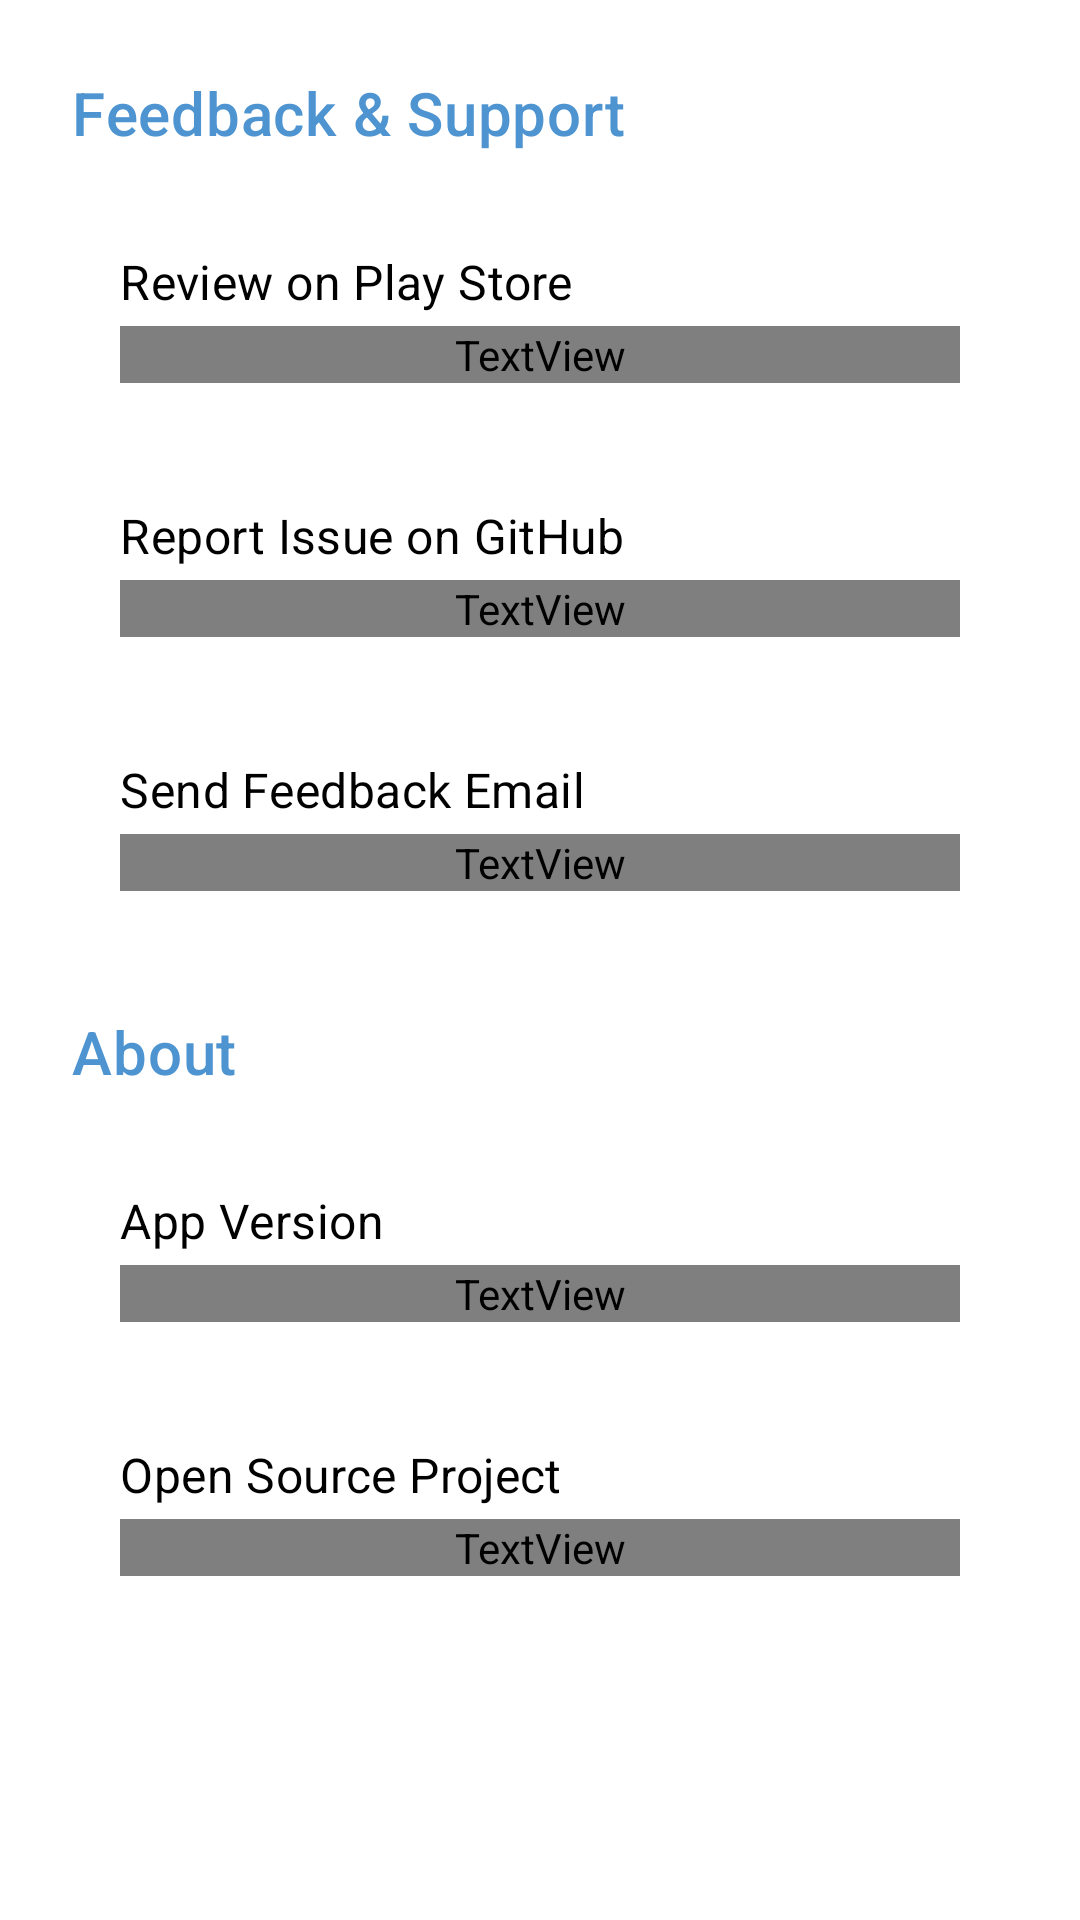

Produce the Android XML layout that renders to this screen, including the resource entries it uses.
<!-- AndroidManifest.xml: application theme Theme.Vibe -->
<!-- res/layout/dialog_settings.xml -->
<?xml version="1.0" encoding="utf-8"?>
<ScrollView xmlns:android="http://schemas.android.com/apk/res/android"
    xmlns:app="http://schemas.android.com/apk/res-auto"
    android:layout_width="match_parent"
    android:layout_height="wrap_content"
    android:padding="24dp">

    <LinearLayout
        android:layout_width="match_parent"
        android:layout_height="wrap_content"
        android:orientation="vertical">

        
        <TextView
            android:layout_width="match_parent"
            android:layout_height="wrap_content"
            android:text="@string/feedback_title"
            android:textAppearance="?attr/textAppearanceHeadline6"
            android:textColor="?attr/colorPrimary"
            android:layout_marginBottom="16dp" />

        
        <LinearLayout
            android:id="@+id/reviewPlayStoreOption"
            android:layout_width="match_parent"
            android:layout_height="wrap_content"
            android:orientation="vertical"
            android:background="?attr/selectableItemBackground"
            android:clickable="true"
            android:focusable="true"
            android:padding="16dp"
            android:layout_marginBottom="8dp">

            <TextView
                android:layout_width="match_parent"
                android:layout_height="wrap_content"
                android:text="@string/review_play_store"
                android:textAppearance="?attr/textAppearanceSubtitle1"
                android:textColor="?attr/colorOnSurface" />

            <TextView
                android:layout_width="match_parent"
                android:layout_height="wrap_content"
                android:text="@string/review_play_store_description"
                android:textAppearance="?attr/textAppearanceBody2"
                android:textColor="?attr/colorOnSurfaceVariant"
                android:layout_marginTop="4dp" />

        </LinearLayout>

        
        <LinearLayout
            android:id="@+id/reportGitHubIssueOption"
            android:layout_width="match_parent"
            android:layout_height="wrap_content"
            android:orientation="vertical"
            android:background="?attr/selectableItemBackground"
            android:clickable="true"
            android:focusable="true"
            android:padding="16dp"
            android:layout_marginBottom="8dp">

            <TextView
                android:layout_width="match_parent"
                android:layout_height="wrap_content"
                android:text="@string/file_github_issue"
                android:textAppearance="?attr/textAppearanceSubtitle1"
                android:textColor="?attr/colorOnSurface" />

            <TextView
                android:layout_width="match_parent"
                android:layout_height="wrap_content"
                android:text="@string/file_github_issue_description"
                android:textAppearance="?attr/textAppearanceBody2"
                android:textColor="?attr/colorOnSurfaceVariant"
                android:layout_marginTop="4dp" />

        </LinearLayout>

        
        <LinearLayout
            android:id="@+id/sendFeedbackEmailOption"
            android:layout_width="match_parent"
            android:layout_height="wrap_content"
            android:orientation="vertical"
            android:background="?attr/selectableItemBackground"
            android:clickable="true"
            android:focusable="true"
            android:padding="16dp"
            android:layout_marginBottom="24dp">

            <TextView
                android:layout_width="match_parent"
                android:layout_height="wrap_content"
                android:text="@string/send_feedback_email"
                android:textAppearance="?attr/textAppearanceSubtitle1"
                android:textColor="?attr/colorOnSurface" />

            <TextView
                android:layout_width="match_parent"
                android:layout_height="wrap_content"
                android:text="@string/send_feedback_email_description"
                android:textAppearance="?attr/textAppearanceBody2"
                android:textColor="?attr/colorOnSurfaceVariant"
                android:layout_marginTop="4dp" />

        </LinearLayout>

        
        <TextView
            android:layout_width="match_parent"
            android:layout_height="wrap_content"
            android:text="@string/about_section"
            android:textAppearance="?attr/textAppearanceHeadline6"
            android:textColor="?attr/colorPrimary"
            android:layout_marginBottom="16dp" />

        
        <LinearLayout
            android:layout_width="match_parent"
            android:layout_height="wrap_content"
            android:orientation="vertical"
            android:padding="16dp"
            android:layout_marginBottom="8dp">

            <TextView
                android:layout_width="match_parent"
                android:layout_height="wrap_content"
                android:text="@string/app_version"
                android:textAppearance="?attr/textAppearanceSubtitle1"
                android:textColor="?attr/colorOnSurface" />

            <TextView
                android:id="@+id/appVersionText"
                android:layout_width="match_parent"
                android:layout_height="wrap_content"
                android:textAppearance="?attr/textAppearanceBody2"
                android:textColor="?attr/colorOnSurfaceVariant"
                android:layout_marginTop="4dp" />

        </LinearLayout>

        
        <LinearLayout
            android:id="@+id/openSourceOption"
            android:layout_width="match_parent"
            android:layout_height="wrap_content"
            android:orientation="vertical"
            android:background="?attr/selectableItemBackground"
            android:clickable="true"
            android:focusable="true"
            android:padding="16dp">

            <TextView
                android:layout_width="match_parent"
                android:layout_height="wrap_content"
                android:text="@string/open_source_info"
                android:textAppearance="?attr/textAppearanceSubtitle1"
                android:textColor="?attr/colorOnSurface" />

            <TextView
                android:layout_width="match_parent"
                android:layout_height="wrap_content"
                android:text="@string/open_source_description"
                android:textAppearance="?attr/textAppearanceBody2"
                android:textColor="?attr/colorOnSurfaceVariant"
                android:layout_marginTop="4dp" />

        </LinearLayout>

    </LinearLayout>

</ScrollView>
<!-- resources referenced by this layout -->
<resources>
  <string name="about_section">About</string>
  <string name="app_version">App Version</string>
  <string name="feedback_title">Feedback &amp; Support</string>
  <string name="file_github_issue">Report Issue on GitHub</string>
  <string name="file_github_issue_description">Report bugs or request features</string>
  <string name="open_source_description">View source code on GitHub</string>
  <string name="open_source_info">Open Source Project</string>
  <string name="review_play_store">Review on Play Store</string>
  <string name="review_play_store_description">Help others discover Vibe by leaving a review</string>
  <string name="send_feedback_email">Send Feedback Email</string>
  <string name="send_feedback_email_description">Share your thoughts directly with us</string>
  <style name="Theme.Vibe" parent="Theme.MaterialComponents.DayNight.NoActionBar">
          
          <item name="colorPrimary">@color/primary</item>
          <item name="colorPrimaryVariant">@color/primary_dark</item>
          <item name="colorOnPrimary">@color/white</item>
          
          <item name="colorSecondary">@color/accent</item>
          <item name="colorSecondaryVariant">@color/accent</item>
          <item name="colorOnSecondary">@color/black</item>
          
          <item name="android:statusBarColor" tools:targetApi="l">?attr/colorPrimaryVariant</item>
          
      </style>
  <color name="primary">#4e94d1</color>
  <color name="primary_dark">#3a7ab2</color>
  <color name="white">#FFFFFFFF</color>
  <color name="accent">#84c1ff</color>
  <color name="black">#FF000000</color>
</resources>
